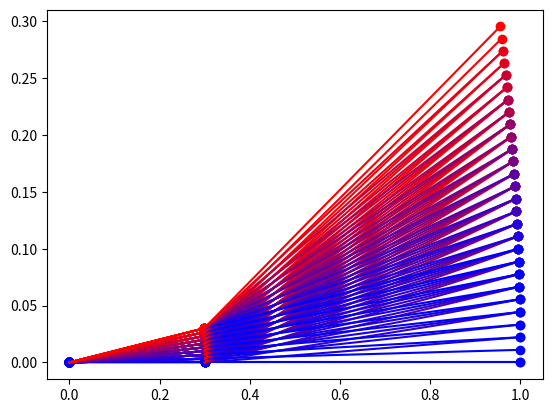

This chart was generated by the following Python code:
# -*- coding: utf-8 -*-
"""
this code calculates de angular deflection of a rigid winglet with 2 articulations points 
@author: etancredo
"""
import math
import numpy as np
import matplotlib.pyplot as plt

# Used Functions
def plotter(M, T, fraction_M = 0., fraction_T = 0.):
    """Plot multiactuated winglet/flap
    :param M: dict with coordinates x and y of the middle joint
    :param T: dict with coordinates x and y of the trailing joint
    :param fraction_M: float [0,1] for color of M
    :param fraction_T: float [0,1] for color of T"""
    
    plt.scatter([F['x']], [F['y']], color = 'b')
    
    c = [fraction_M, 0.0, 1 - fraction_M]
    plt.scatter([M['x']], [M['y']], color = c)
    plt.plot([F['x'],M['x']],[F['y'],M['y']], color = c)
    
    c = [fraction_T, 0.0, 1 - fraction_T]
    plt.scatter([T['x']], [T['y']], color = c)
    plt.plot([M['x'], T['x'],],[M['y'], T['y'],], color = c)

def distance(C1,C2):
    dx=abs(C1['x']-C2['x'])
    dy=abs(C1['y']-C2['y'])
    l = np.sqrt(dx**2 + dy**2)

    return l

c = 1.0
# Defining the positions
# Front attachment point
F = {'x':c*0, 'y':0.}
# Midle attachment point
M = {'x':c*0.3, 'y':0}
# Tip point
T = {'x':c*1, 'y':0}

# Calculating the lengths
l_FT = distance(F,T)
l_FM = distance(F,M)
l_TM = distance(T,M)

plotter(M, T)

#bearing radius
R = 0.1

#Max contractions
max_contractionFM = 0.01*c
max_contractionMT = 0.02*c

list_contractionsFM = np.linspace(0, max_contractionFM, 10)
list_contractionsMT = np.linspace(0, max_contractionMT, 10)
for contractionFM in list_contractionsFM:
    for contractionMT in list_contractionsMT:
        #in all interations the contration of the spring is the same
        #calculating alfa, beta and gama based on SMA spring contraction
#        contractionFM = 0.01 * c
#        contractionMT = 0.02 * c
        alfa = (contractionFM)/R
        gamma = (contractionMT)/R
     
        alfa = alfa
        M_alpha = {'x':M['x']*np.cos(alfa) - M['y']*np.sin(alfa),
           'y':M['x']*np.sin(alfa) + M['y']*np.cos(alfa)}
    
        beta = alfa + gamma
        T_beta = {'x':T['x']*np.cos(beta) - T['y']*np.sin(beta),
           'y':T['x']*np.sin(beta) + T['y']*np.cos(beta)}
    
        plotter(M_alpha, T_beta, fraction_M = contractionFM/max_contractionFM,
                fraction_T = contractionMT/max_contractionMT)
#TODO: change contraction to strain. Strain is negative when contracting and
# positive when expanding. Usually strain = - contraction/length_o
#TODO: plots of wingtip displacement versus deflection (alpha,gamma)
#TODO: plots of wingtip displacement versus strain (contractionFM, contractionMT)
#TODO: plots of deflections (relative, alpha, gamma) versus strains
'''   
    # Calculating the lengths
    l_FT=distance(F,T)
    l_FM=distance(F,M)
    l_TM=distance(T,M)
    print 'l_FM:', l_FM
    print "  "

print 'l_FM:', l_FM

'''


